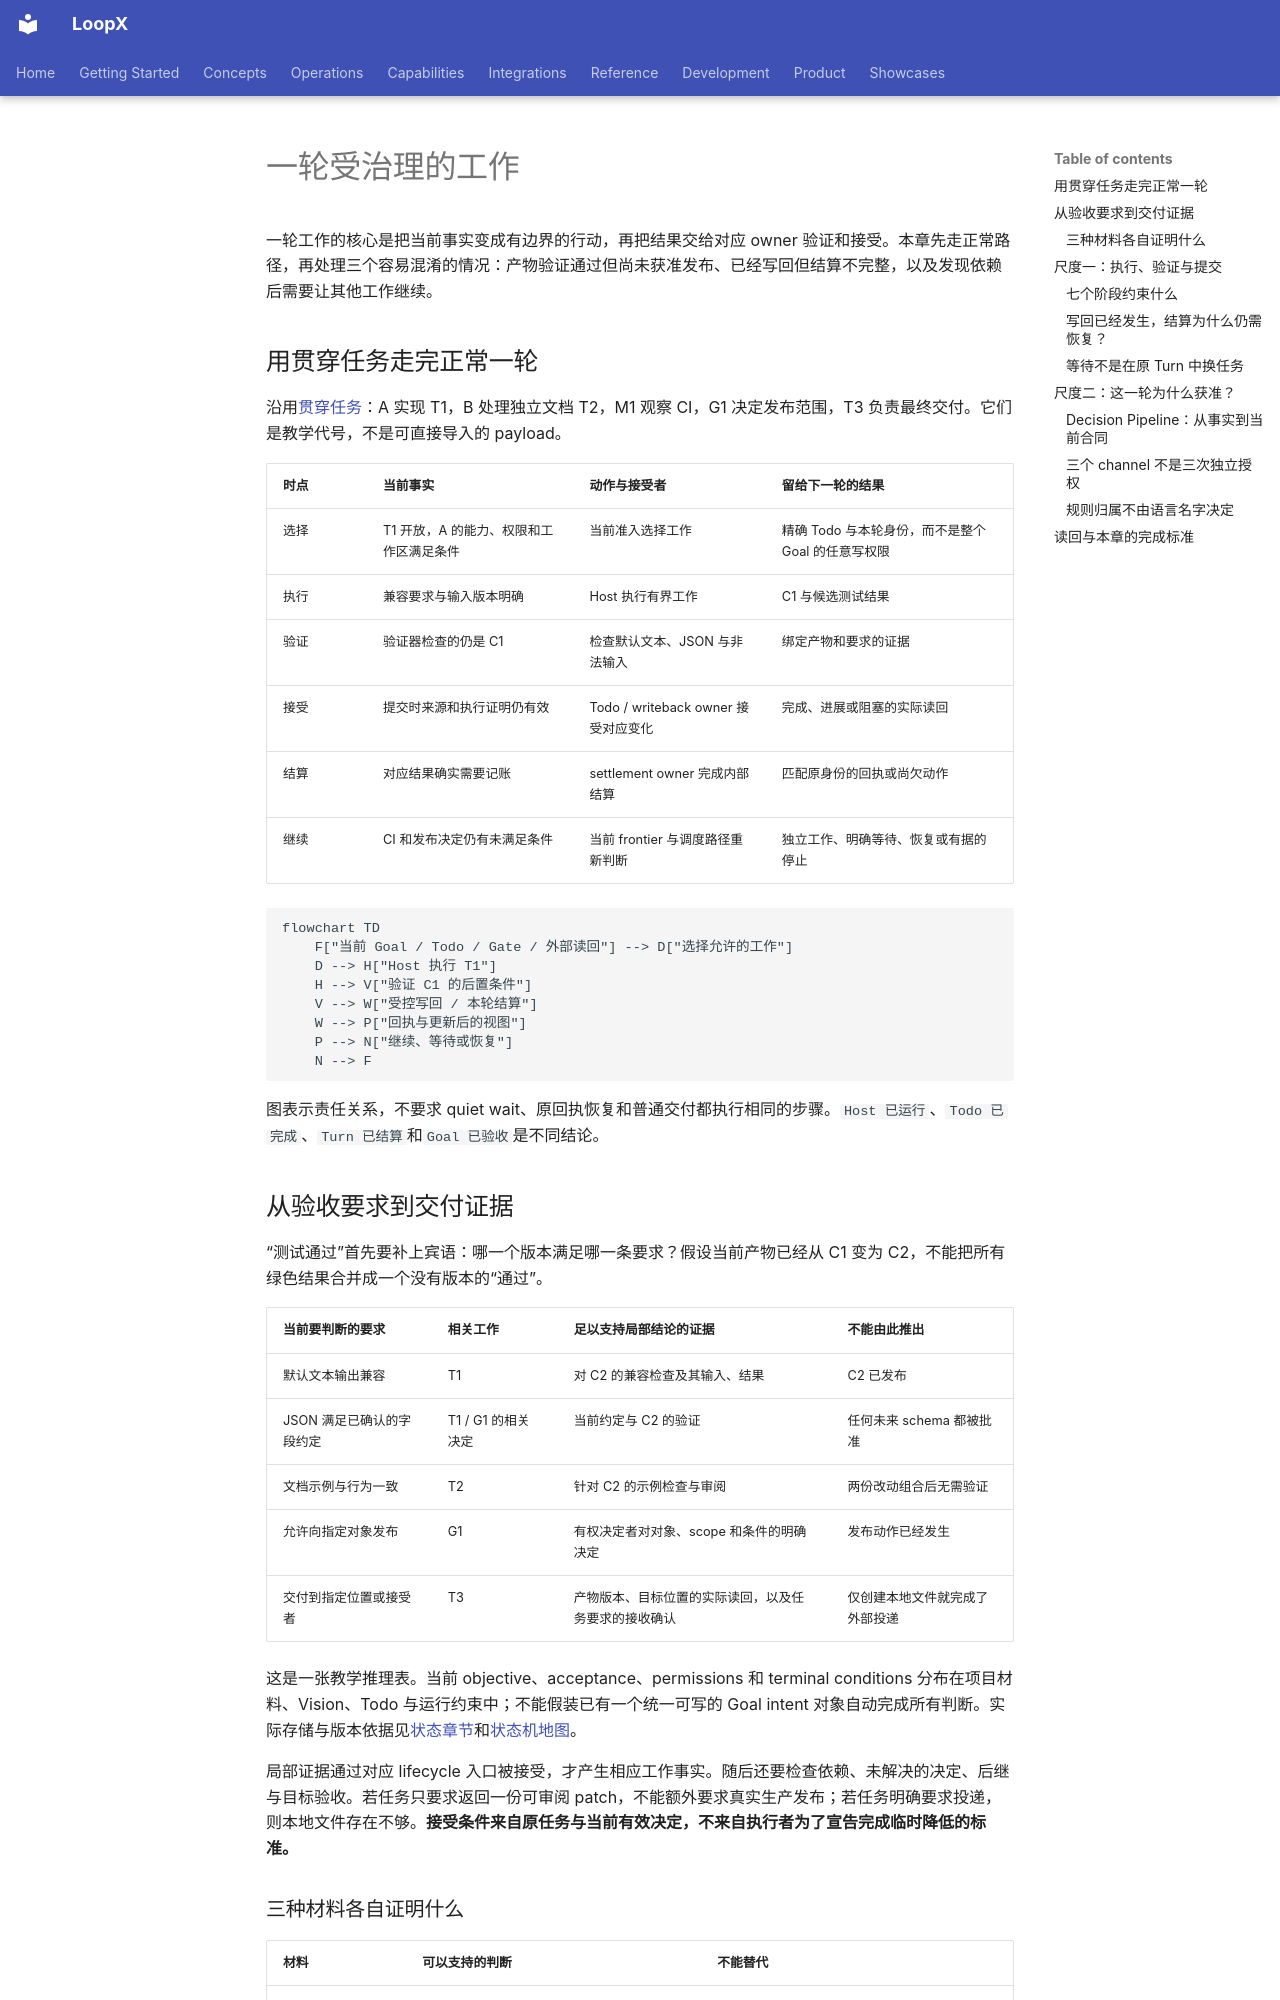

repository: loopx-project/loopx · page: book/chapters/03-one-turn/index.html · generator: mkdocs

# 一轮受治理的工作

一轮工作的核心是把当前事实变成有边界的行动，再把结果交给对应 owner 验证和接受。本章先走正常路径，再处理三个容易混淆的情况：产物验证通过但尚未获准发布、已经写回但结算不完整，以及发现依赖后需要让其他工作继续。

## 用贯穿任务走完正常一轮 {#running-turn}

沿用[贯穿任务](00-reading-guide.md#running-example)：A 实现 T1，B 处理独立文档 T2，M1 观察 CI，G1 决定发布范围，T3 负责最终交付。它们是教学代号，不是可直接导入的 payload。

| 时点 | 当前事实 | 动作与接受者 | 留给下一轮的结果 |
| --- | --- | --- | --- |
| 选择 | T1 开放，A 的能力、权限和工作区满足条件 | 当前准入选择工作 | 精确 Todo 与本轮身份，而不是整个 Goal 的任意写权限 |
| 执行 | 兼容要求与输入版本明确 | Host 执行有界工作 | C1 与候选测试结果 |
| 验证 | 验证器检查的仍是 C1 | 检查默认文本、JSON 与非法输入 | 绑定产物和要求的证据 |
| 接受 | 提交时来源和执行证明仍有效 | Todo / writeback owner 接受对应变化 | 完成、进展或阻塞的实际读回 |
| 结算 | 对应结果确实需要记账 | settlement owner 完成内部结算 | 匹配原身份的回执或尚欠动作 |
| 继续 | CI 和发布决定仍有未满足条件 | 当前 frontier 与调度路径重新判断 | 独立工作、明确等待、恢复或有据的停止 |

```mermaid
flowchart TD
    F["当前 Goal / Todo / Gate / 外部读回"] --> D["选择允许的工作"]
    D --> H["Host 执行 T1"]
    H --> V["验证 C1 的后置条件"]
    V --> W["受控写回 / 本轮结算"]
    W --> P["回执与更新后的视图"]
    P --> N["继续、等待或恢复"]
    N --> F
```

图表示责任关系，不要求 quiet wait、原回执恢复和普通交付都执行相同的步骤。`Host 已运行`、`Todo 已完成`、`Turn 已结算`和`Goal 已验收`是不同结论。

## 从验收要求到交付证据 {#acceptance-evidence}

“测试通过”首先要补上宾语：哪一个版本满足哪一条要求？假设当前产物已经从 C1 变为 C2，不能把所有绿色结果合并成一个没有版本的“通过”。

| 当前要判断的要求 | 相关工作 | 足以支持局部结论的证据 | 不能由此推出 |
| --- | --- | --- | --- |
| 默认文本输出兼容 | T1 | 对 C2 的兼容检查及其输入、结果 | C2 已发布 |
| JSON 满足已确认的字段约定 | T1 / G1 的相关决定 | 当前约定与 C2 的验证 | 任何未来 schema 都被批准 |
| 文档示例与行为一致 | T2 | 针对 C2 的示例检查与审阅 | 两份改动组合后无需验证 |
| 允许向指定对象发布 | G1 | 有权决定者对对象、scope 和条件的明确决定 | 发布动作已经发生 |
| 交付到指定位置或接受者 | T3 | 产物版本、目标位置的实际读回，以及任务要求的接收确认 | 仅创建本地文件就完成了外部投递 |

这是一张教学推理表。当前 objective、acceptance、permissions 和 terminal conditions 分布在项目材料、Vision、Todo 与运行约束中；不能假装已有一个统一可写的 Goal intent 对象自动完成所有判断。实际存储与版本依据见[状态章节](state-substrate.md)和[状态机地图](core-state-machines.md)。

局部证据通过对应 lifecycle 入口被接受，才产生相应工作事实。随后还要检查依赖、未解决的决定、后继与目标验收。若任务只要求返回一份可审阅 patch，不能额外要求真实生产发布；若任务明确要求投递，则本地文件存在不够。**接受条件来自原任务与当前有效决定，不来自执行者为了宣告完成临时降低的标准。**

### 三种材料各自证明什么

| 材料 | 可以支持的判断 | 不能替代 |
| --- | --- | --- |
| Observation | 某时刻、某对象上读到了什么 | 新鲜度检查和验收决定 |
| Evidence | 哪些材料支持某个结论 | 状态变化已经被接受的记录 |
| Receipt | 绑定操作在其输入和条件下被接受 | 当前仍有执行权、外部状态永远不变 |

例如 `git push` 超时只是调用结果。远端 ref 的读回可以帮助确认某个 commit 是否已经存在，但它不必然证明是哪次调用造成的，也不自动形成 LoopX 的交付回执。先判定原操作，再处理对应写回，不能由超时推导“肯定没发生”。
